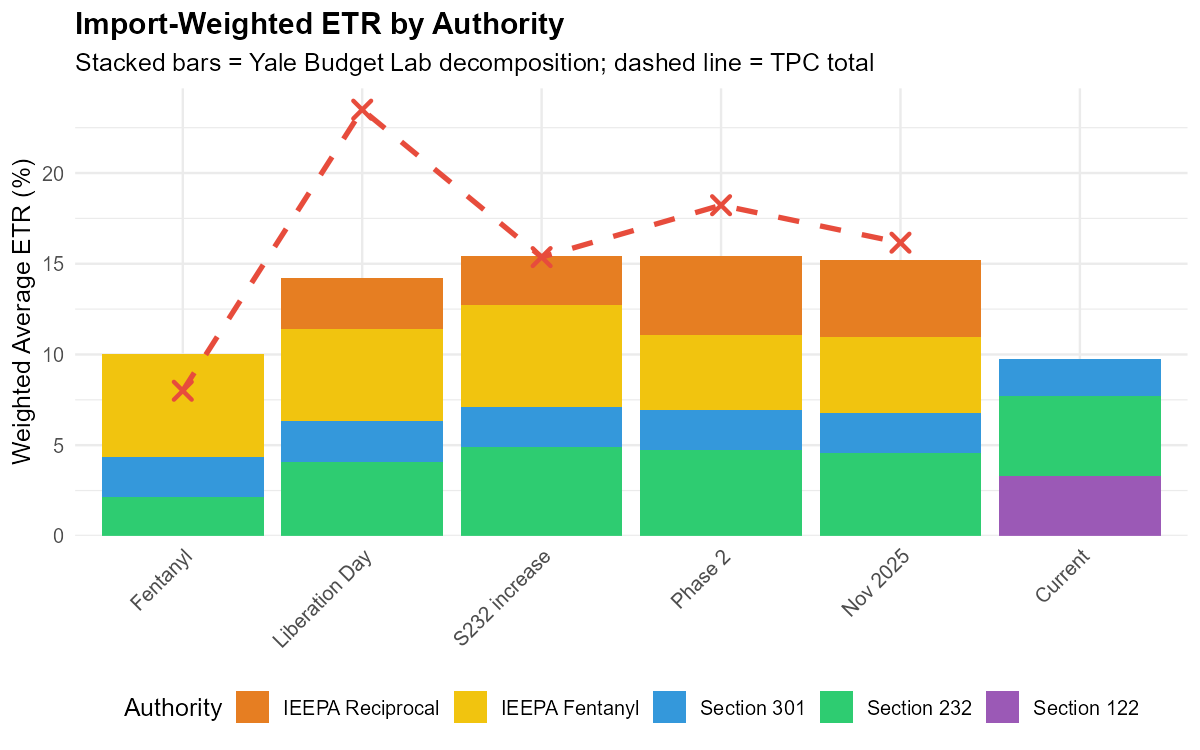

Data behind this chart, as committed beside it:
date, label, etr_total, etr_232, etr_ieepa, etr_fentanyl, etr_301, etr_s122, etr_tpc
2025-03-17, Fentanyl, 0.1005, 0.0213, 0, 0.05702, 0.0222, 0, 0.08
2025-04-17, Liberation Day, 0.1419, 0.04097, 0.02773, 0.05098, 0.0222, 0, 0.2349
2025-07-17, S232 increase, 0.1543, 0.04911, 0.02717, 0.05596, 0.02209, 0, 0.1537
2025-10-17, Phase 2, 0.1542, 0.04708, 0.0434, 0.04166, 0.02209, 0, 0.1823
2025-11-17, Nov 2025, 0.152, 0.04571, 0.04255, 0.04166, 0.02209, 0, 0.1616
2026-02-25, Current, 0.09754, 0.04426, 0, 0, 0.02027, 0.03301, NA
